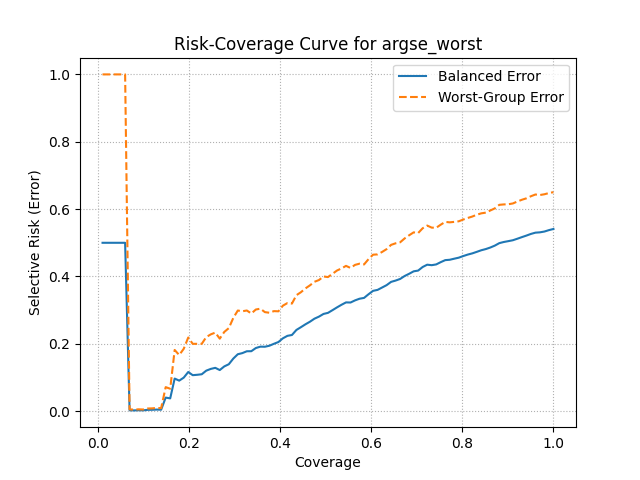

The table this chart was drawn from, first rows:
coverage, balanced_error, worst_error
0.009815, 0.5, 1.0
0.01975, 0.5, 1.0
0.02969, 0.5, 1.0
0.0395, 0.5, 1.0
0.04944, 0.5, 1.0
0.05938, 0.5, 1.0
0.06919, 0.002664, 0.005329
0.07913, 0.002329, 0.004658
0.08907, 0.00277, 0.00554
0.09901, 0.0025, 0.005
0.1088, 0.003982, 0.007964
0.1188, 0.004175, 0.008351
0.1287, 0.004817, 0.009634
0.1385, 0.004476, 0.008953
0.1484, 0.04031, 0.07143
0.1584, 0.03804, 0.06667
0.1682, 0.09684, 0.1818
0.1781, 0.09069, 0.1667
0.1881, 0.09956, 0.1852
0.198, 0.1163, 0.2188
0.2078, 0.1069, 0.2
0.2178, 0.1081, 0.2
0.2277, 0.1097, 0.2
0.2375, 0.1203, 0.22
0.2475, 0.1255, 0.2281
0.2574, 0.1287, 0.2333
0.2672, 0.1221, 0.2154
0.2771, 0.1329, 0.2353
0.2871, 0.1394, 0.2466
0.297, 0.1563, 0.2771
0.3068, 0.1691, 0.2989
0.3168, 0.1724, 0.2967
0.3267, 0.1779, 0.299
0.3365, 0.1781, 0.29
0.3465, 0.1876, 0.3019
0.3564, 0.1916, 0.3043
0.3663, 0.1914, 0.2941
0.3762, 0.1943, 0.2923
0.3861, 0.2001, 0.2971
0.396, 0.2054, 0.2966
0.4058, 0.2164, 0.3133
0.4158, 0.2237, 0.321
0.4257, 0.2263, 0.3195
0.4355, 0.2412, 0.3444
0.4455, 0.2494, 0.3533
0.4554, 0.258, 0.3646
0.4653, 0.2657, 0.3737
0.4752, 0.2747, 0.3842
0.4851, 0.2808, 0.3894
0.495, 0.2887, 0.4
0.5048, 0.2919, 0.3982
0.5148, 0.3, 0.4079
0.5247, 0.3082, 0.4177
0.5345, 0.316, 0.4239
0.5445, 0.323, 0.4315
0.5544, 0.3227, 0.4253
0.5643, 0.329, 0.4345
0.5742, 0.3339, 0.438
0.5841, 0.3364, 0.4357
0.594, 0.3473, 0.4517
... 41 more rows
